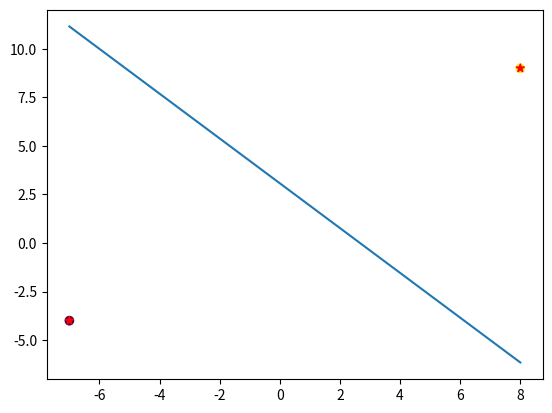

This figure's Python source:
import matplotlib.pyplot as plt
import numpy as np

tolerance = 10**-6   # 精度 
C = 1                # 惩罚参数
max_iter = 300       # 最大迭代次数
alpha = np.zeros(1)  # 拉格朗日乘子
b = 0                # 阈值项
counter = 0          # 迭代计数器

# 测试数据
data = [[-7, 8],
        [-4, 9],
        [-1,1]]
data = np.array(data).T

'''
# 随机产生的测试数据
num = 30
partA = np.random.normal(1,1,(num,2))
partB = np.random.normal(5,0.8,(num,2))
output = np.array([-1]*num + [1]*num)
output.shape = (2*num, 1)
dataAB = np.concatenate((partA, partB), 0)
data = np.concatenate((dataAB, output), 1)
'''

# 保留一份原始的测试数据用于做图
input_data = data

# 核函数
def kernel(x1, x2):
    return np.dot(x1, x2)

# 当前分离超平面对于x的预测值
def func(x):
    alpha_y = np.multiply(alpha, y)
    ker = np.dot(x_data, x.T) 
    result = np.dot(alpha_y, ker)
    return result

# 剪辑新一轮的alpha
def alpha_select(x, H, L):
    if x > H :
        return H
    elif x < L :
        return L
    else:
        return x

# 选择b
def b_select(alpha_i, alpha_j, b_1, b_2):
    if alpha_i > 0 and alpha_i < C:
        return b_1
    elif alpha_j > 0 and alpha_j < C:
        return b_2
    else:
        return (b_1 + b_2) / 2.0

# 判断是否只剩下支撑向量以及是否达到最大迭代次数
while (0 in alpha) and counter < max_iter:
    # 分离特征向量和输出标签
    y = input_data[:,-1]
    x_data = input_data[:,:-1]
    num_sample = input_data.shape[0]
    sample_range = range(0, num_sample)
    alpha = np.zeros(num_sample)

    # 外循环寻找违反KKT条件的样本
    for i in sample_range :
        # 当前分离超平面对x的预测值与真实输出y的差
        E_i = func(x_data[i,:]) - y[i]
      
        # 不满足KKT条件的样本会违反下列两个条件之一
        # 在精度tolerance范围内检测违反KKT的样本
        if (y[i] * E_i < -tolerance and alpha[i] < C) or (y[i] * E_i > tolerance and alpha[i] > 0) :
            for j in sample_range :
                if j != i :  # 选择另外一个不同的样本
                    E_j = func(x_data[j, :]) - y[j]
                    
                    # 保存上一轮的alpha值用于后续tolerance精度范围内的比较
                    alpha_i_old = alpha[i]
                    alpha_j_old = alpha[j]

                    # 确定最优alpha的取值边界
                    if y[i] != y[j]:
                        L = max(0, alpha[j] - alpha[i])
                        H = min(C, C + alpha[j] - alpha[i])
                    else:
                        L = max(0, alpha[i] + alpha[j] -C)
                        H = min(C, alpha[i] + alpha[j])

                    # L == H 意味着alpha[i],alpha[j]的最优解在正方形边界的角上
                    # 也即不满足支撑向量的条件：0 < alpha < C
                    if L == H :
                        continue

                    # -phi 表示样本i，j在映射空间中的欧式距离的平方，因此phi应该小于0
                    phi = 2 * kernel(x_data[i,:], x_data[j,:]) - kernel(x_data[i,:],x_data[i,:]) - kernel(x_data[j,:],x_data[j,:])
                    if phi >= 0 :
                        continue

                    # 计算沿着约束方向未经剪辑时的解
                    alpha[j] -= (y[j] * (E_i - E_j)) / phi
                    alpha[j] = alpha_select(alpha[j], H, L)

                    # 如果两个迭代结算的alpha的绝对差小于精度tolerance，则对于alpha[i]的影响过小
                    # 直接寻找下一个j
                    if abs(alpha[j] - alpha_j_old) < tolerance :
                        continue
 
                    # 根据最优解alpha[j]来更新最优的alpha[i]
                    alpha[i] += y[i] * y[j] * (alpha_j_old - alpha[j])

                    # 完成alpha[i],alpha[j]的一轮优化后，重新计算阈值b
                    b_1 = b - E_i - y[i] * (alpha[i] - alpha_i_old) * kernel(x_data[i,:], x_data[i,:]) - y[j] * (alpha[j] - alpha_j_old) * kernel(x_data[i,:], x_data[j,:])
                    b_2 = b - E_j - y[i] * (alpha[i] - alpha_i_old) * kernel(x_data[i,:], x_data[j,:]) - y[j] * (alpha[j] - alpha_j_old) * kernel(x_data[j,:], x_data[j,:])
                    b = b_select(alpha[i], alpha[j], b_1, b_2)

    # 完成一轮迭代
    counter += 1
   
    # 从本次迭代的结果中选择那些alpha大于零对应的样本进行下一轮迭代
    # (alpha==0的样本不是可能的支撑变量)
    non_zero_alpha, = alpha.nonzero()
    input_data = input_data[non_zero_alpha.tolist(), :]

# while结束，根据支撑向量计算分离超平面的法向量w
w = np.dot( np.multiply(alpha, y), x_data )

# 计算分离超平面的截距项b
xx = np.linspace(min(data[:,0]), max(data[:, 0]), 300)
true_b = y[0] - np.dot(x_data[0,:], w)
yy = (np.dot(-w[0], xx) - true_b) / w[1]

# 原始样本的散点图
plt.scatter(data[:, 0], data[:, 1], c=data[:, 2])

# 分离超平面
plt.plot(xx, yy)

# 支撑向量
plt.scatter(x_data[:,0], x_data[:,1],c=['r','r'],marker='*')
plt.show()
